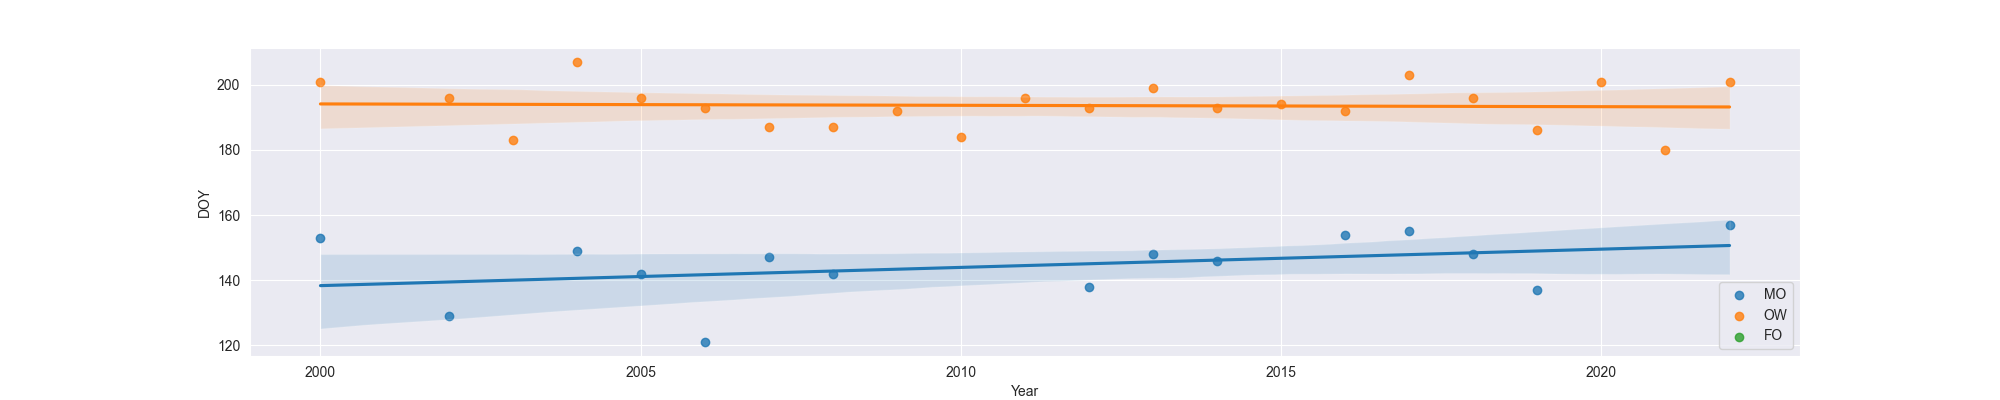

Values plotted in this chart, from the file beside it:
Year, MO, OW, FO
2000, 153.0, 201, 
2002, 129.0, 196, 
2003, , 183, 
2004, 149.0, 207, 
2005, 142.0, 196, 
2006, 121.0, 193, 
2007, 147.0, 187, 
2008, 142.0, 187, 
2009, , 192, 
2010, , 184, 
2011, , 196, 
2012, 138.0, 193, 
2013, 148.0, 199, 
2014, 146.0, 193, 
2015, , 194, 
2016, 154.0, 192, 
2017, 155.0, 203, 
2018, 148.0, 196, 
2019, 137.0, 186, 
2020, , 201, 
2021, , 180, 
2022, 157.0, 201, 
